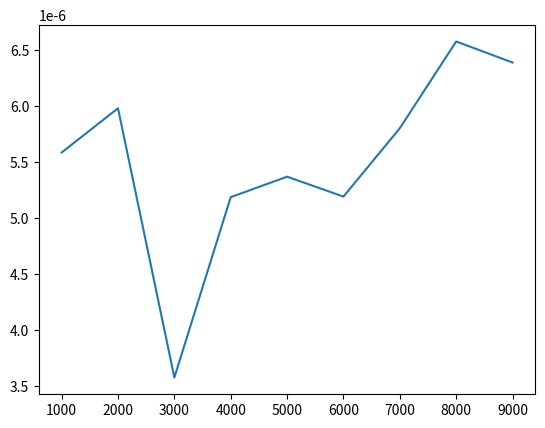

Here is the Python script that generated this plot:
import time
import random
import matplotlib.pyplot as plt

# mylist = []
# size = []
# sec = []

# # given that the array/list is sorted in ascending or descending order


# def BinarySearch(array, item):
#     firstIndex = 0
#     lastIndex = len(array)-1
#     found = False
#     while firstIndex <= lastIndex and not found:
#         index = int((firstIndex+lastIndex)/2)
#         if array[index] == num:
#             found = True
#             return index
#         else:
#             if num < array[index]:
#                 lastIndex = index-1
#             else:
#                 firstIndex = index+1


# dict_ = {}
# size = 1000
# list = random.sample(range(10000), 10000)
# for i in range(int(len(list)/size)):
#     list = list[size:]
#     startime = time.clock()
#     BinarySearch(list, 5)
#     time_elapsed = time.clock()-startime
#     dict_[len(list)] = time_elapsed
# plt.plot(dict_.keys(), dict_.values())

""" OR"""

mylist = []
size = []
sec = []

# given that the array/list is sorted in ascending or descending order


def binarySearch(arr, l, r, x):

    # Check base case
    if r >= l:

        mid = l + (r - l)//2

        # If element is present at the middle itself
        if arr[mid] == x:
            return mid

        # If element is smaller than mid, then it
        # can only be present in left subarray
        elif arr[mid] > x:
            return binarySearch(arr, l, mid-1, x)

        # Else the element can only be present
        # in right subarray
        else:
            return binarySearch(arr, mid + 1, r, x)

    else:
        # Element is not present in the array
        return -1



for num in range(1000, 10000, 1000):
    for i in range(0, num):
        x = random.randint(1, 100)
        mylist.append(x)
    mylist.sort()
    start = time.perf_counter()
    binarySearch(mylist, 0, len(mylist)-1, mylist[5])
    end = time.perf_counter()
    size.append(num)
    sec.append(end-start)
plt.plot(size, sec)
plt.show()


